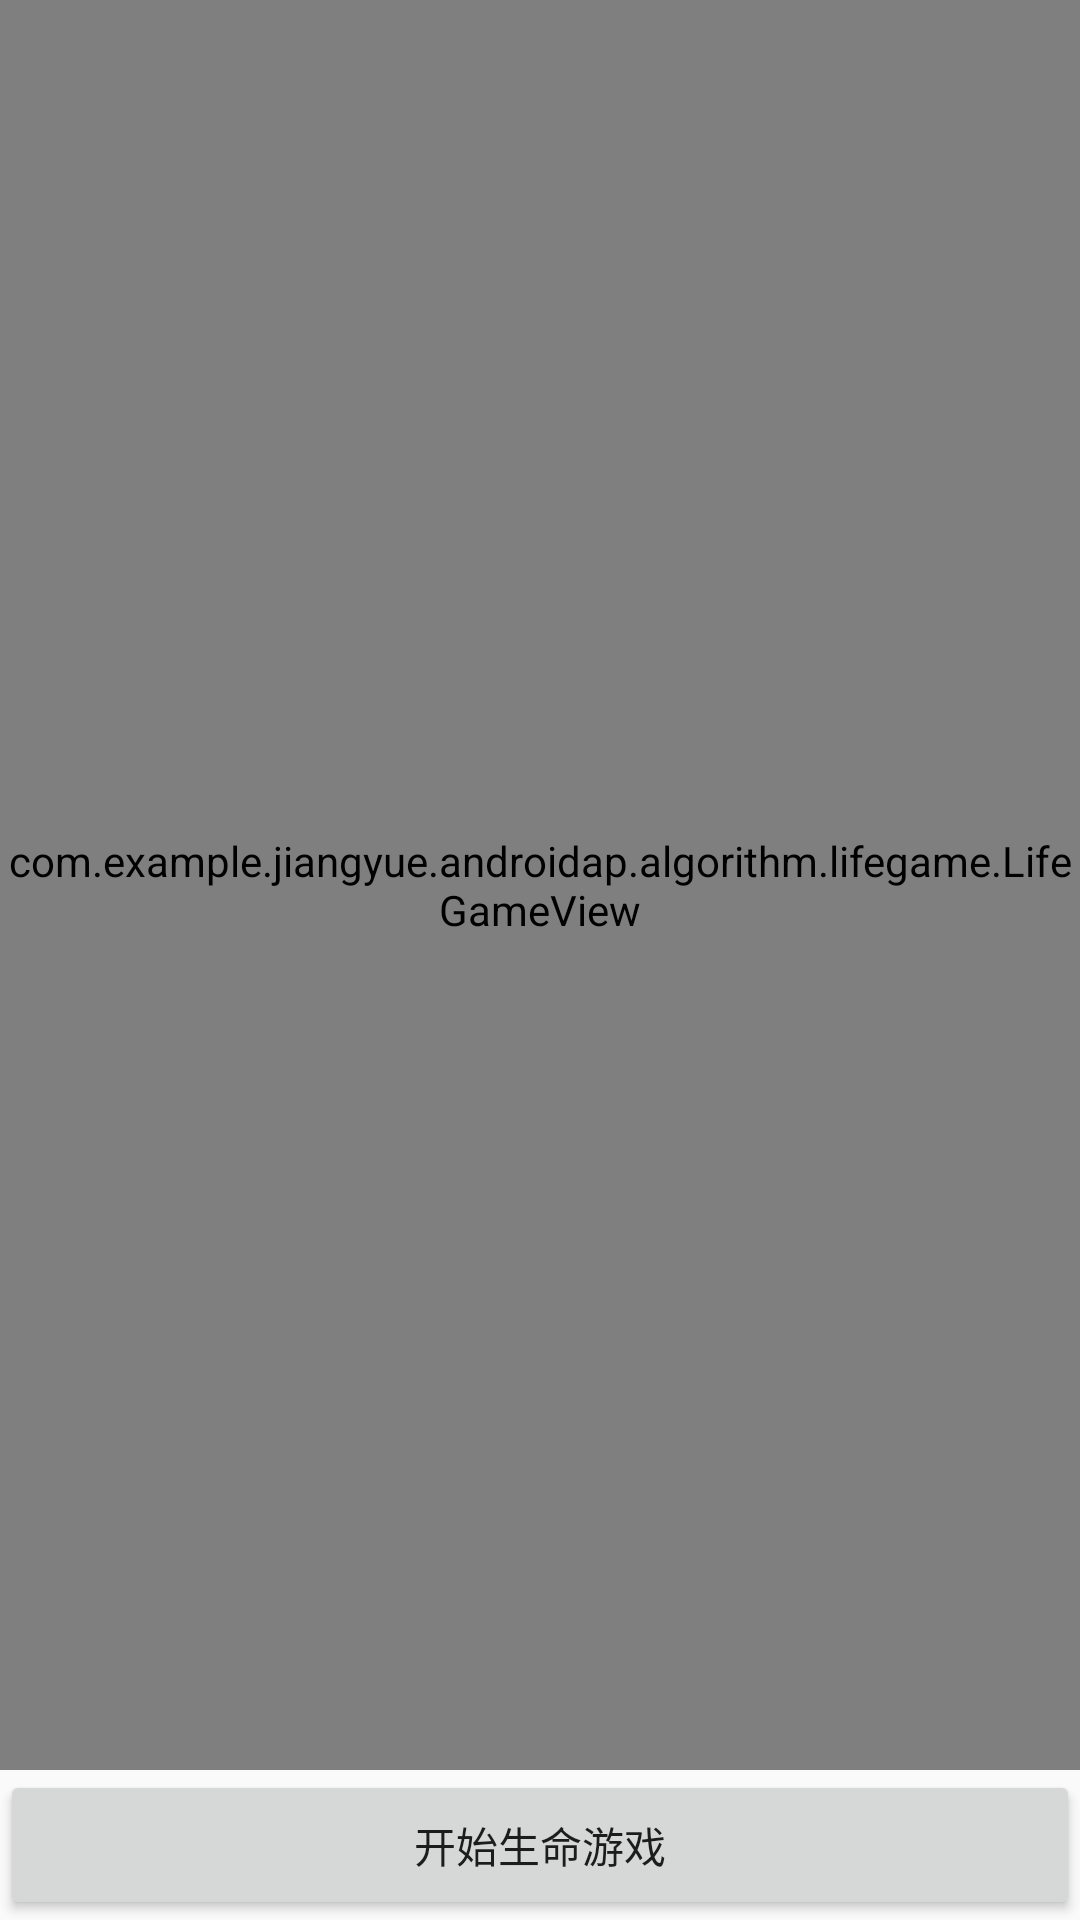

The Android layout XML behind this screen, and the referenced resources:
<!-- AndroidManifest.xml: application theme AppThemeNo -->
<!-- res/layout/activity_life_game.xml -->
<?xml version="1.0" encoding="utf-8"?>
<LinearLayout xmlns:android="http://schemas.android.com/apk/res/android"
    android:layout_width="match_parent"
    android:layout_height="match_parent"
    android:orientation="vertical">

    <com.example.jiangyue.androidap.algorithm.lifegame.LifeGameView
        android:id="@+id/lifeg_view"
        android:layout_width="fill_parent"
        android:layout_height="0dp"
        android:layout_weight="1" />

    <Button
        android:id="@+id/btn_start_game"
        android:layout_width="fill_parent"
        android:layout_height="50dp"
        android:text="开始生命游戏" />

</LinearLayout>
<!-- resources referenced by this layout -->
<resources>
  <style name="AppThemeNo" parent="Theme.AppCompat.Light.NoActionBar">--&gt;
          
      </style>
</resources>
